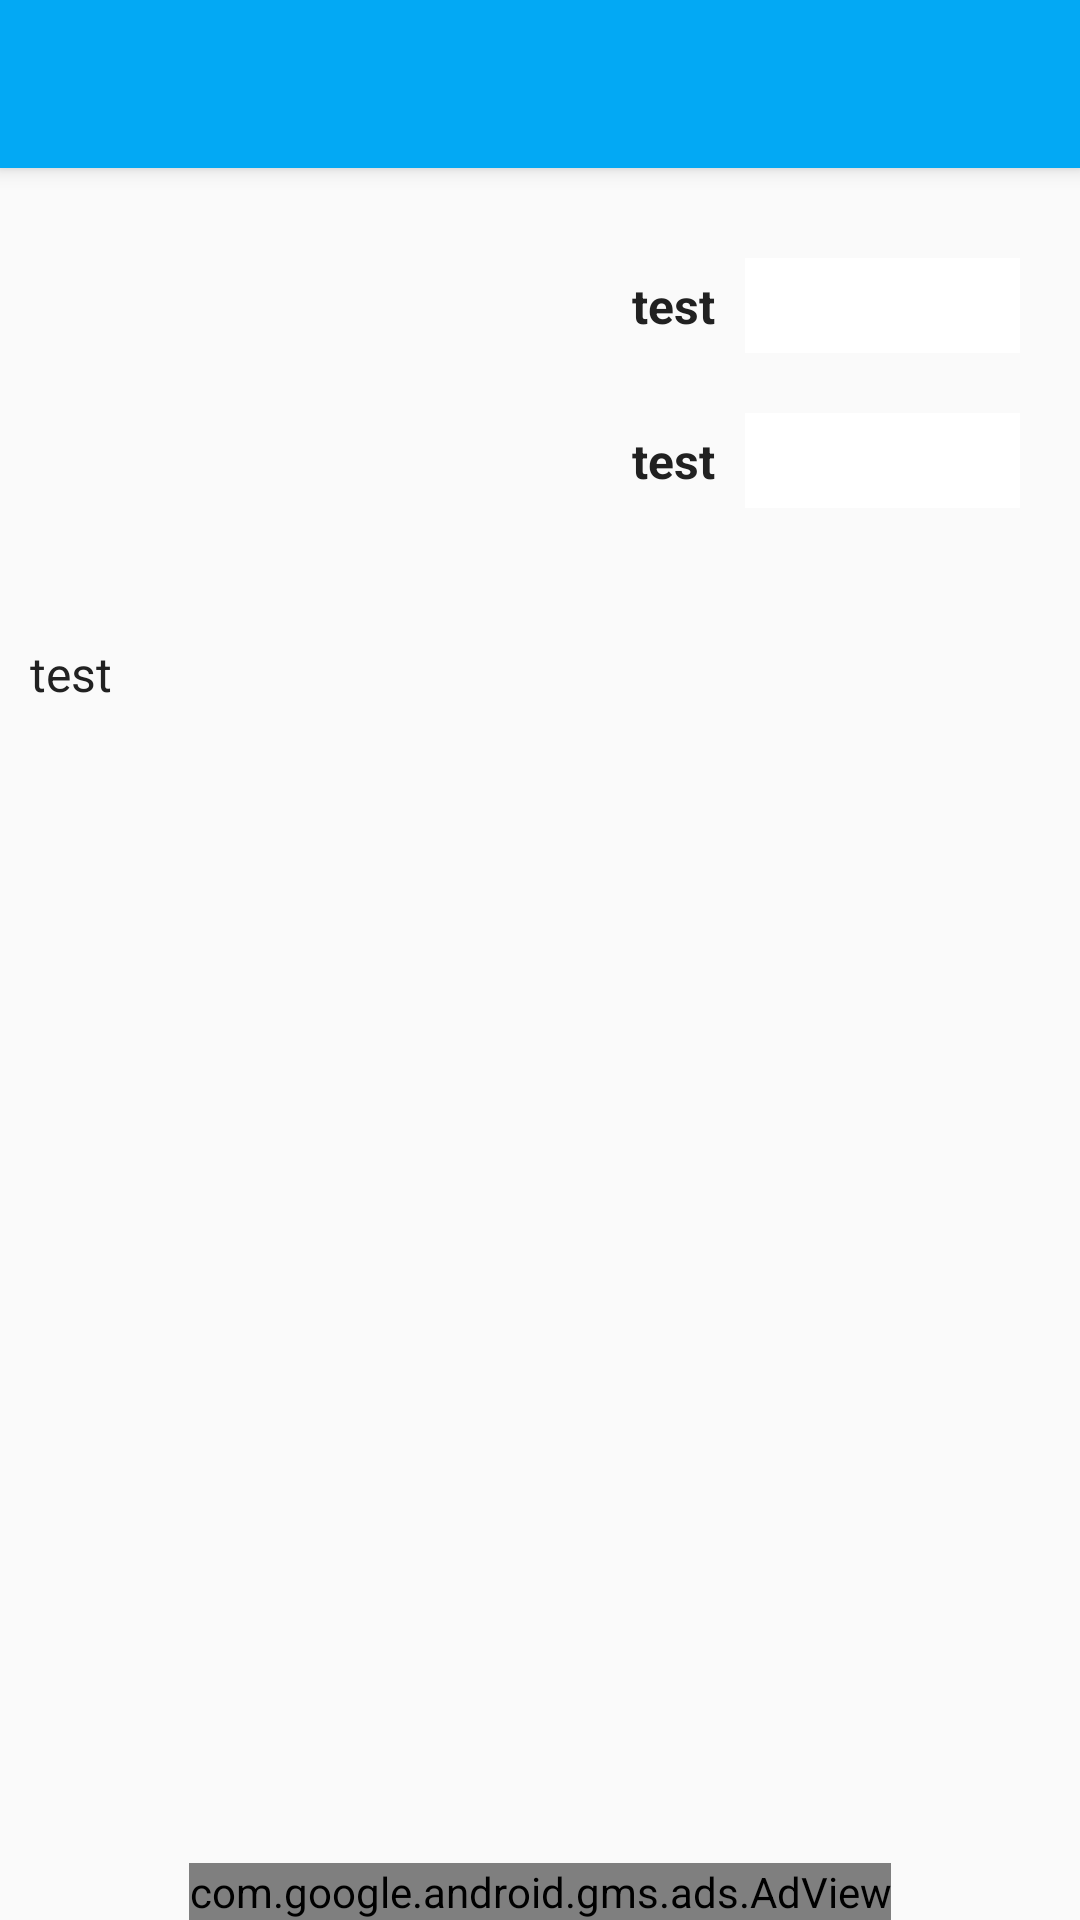

Android layout source for this screen:
<!-- AndroidManifest.xml: application theme AppTheme -->
<!-- res/layout/activity_input2param.xml -->
<RelativeLayout
    xmlns:android="http://schemas.android.com/apk/res/android"
    xmlns:ads="http://schemas.android.com/apk/res-auto"
    android:layout_width="match_parent"
    android:layout_height="match_parent">

    <include android:id="@+id/myToolbar"
        android:layout_width="match_parent"
        android:layout_height="wrap_content"
        android:layout_alignParentTop="true"
        layout="@layout/toolbar"/>

    <ScrollView
        android:layout_width="match_parent"
        android:layout_height="match_parent"
        android:paddingLeft="@dimen/padding_medium"
        android:paddingRight="@dimen/padding_medium"
        android:layout_below="@+id/myToolbar"
        android:layout_above="@+id/adViewInput2Param"
        android:scrollbars="none">

        <LinearLayout
            android:layout_width="match_parent"
            android:layout_height="wrap_content"
            android:orientation="vertical" >

            <LinearLayout
                android:layout_width="match_parent"
                android:layout_height="wrap_content"
                android:layout_marginTop="@dimen/margin_large"
                android:orientation="horizontal">

                <TextView
                    android:id="@+id/tvInput1"
                    android:textStyle="bold"
                    android:text="@string/test"
                    android:layout_width="0px"
                    android:layout_height="wrap_content"
                    android:gravity="end"
                    android:layout_weight="5"
                    android:textSize="@dimen/textsize_xmedium"/>
                <EditText
                    android:id="@+id/etInput1"
                    android:layout_width="0px"
                    android:layout_height="wrap_content"
                    android:textStyle="bold"
                    android:inputType="numberDecimal"
                    android:background="@color/blanco"
                    android:textSize="@dimen/textsize_xmedium"
                    android:gravity="center"
                    android:layout_weight="2"
                    android:maxLength="5"
                    android:layout_marginRight="@dimen/margin_small"
                    android:layout_marginLeft="@dimen/margin_small"
                    android:padding="@dimen/padding_small"/>
            </LinearLayout>
            <LinearLayout
                android:layout_width="match_parent"
                android:layout_height="wrap_content"
                android:layout_marginTop="@dimen/margin_medium"
                android:orientation="horizontal">

                <TextView
                    android:id="@+id/tvInput2"
                    android:textStyle="bold"
                    android:text="@string/test"
                    android:layout_width="0px"
                    android:layout_height="wrap_content"
                    android:gravity="end"
                    android:layout_weight="5"
                    android:textSize="@dimen/textsize_xmedium"/>
                <EditText
                    android:id="@+id/etInput2"
                    android:layout_width="0px"
                    android:layout_height="wrap_content"
                    android:textStyle="bold"
                    android:inputType="numberDecimal"
                    android:background="@color/blanco"
                    android:textSize="@dimen/textsize_xmedium"
                    android:gravity="center"
                    android:layout_weight="2"
                    android:maxLength="5"
                    android:layout_marginRight="@dimen/margin_small"
                    android:layout_marginLeft="@dimen/margin_small"
                    android:padding="@dimen/padding_small"/>
            </LinearLayout>

            <TextView
                android:id="@+id/tvResultado1"
                android:layout_width="match_parent"
                android:layout_height="wrap_content"
                android:text="@string/test"
                android:paddingTop="@dimen/padding_medium"
                android:gravity="center_horizontal"
                android:textColor="@color/primaryText"
                android:textSize="@dimen/textsize_large"
                android:textStyle="bold"
                android:visibility="invisible"/>

            <TextView
                android:id="@+id/tvResultado2"
                android:layout_width="match_parent"
                android:layout_height="wrap_content"
                android:text="@string/test"
                android:paddingTop="@dimen/padding_medium"
                android:gravity="center_horizontal"
                android:textColor="@color/primaryText"
                android:textSize="@dimen/textsize_large"
                android:visibility="gone"
                android:textStyle="bold"/>

            <TextView
                android:id="@+id/tvDescription"
                android:layout_width="match_parent"
                android:layout_height="wrap_content"
                android:text="@string/test"
                android:paddingTop="@dimen/padding_medium"
                android:textColor="@color/primaryText"
                android:textSize="@dimen/textsize_xmedium"/>
        </LinearLayout>

    </ScrollView>

    <com.google.android.gms.ads.AdView
        android:id="@+id/adViewInput2Param"
        android:layout_width="wrap_content"
        android:layout_height="wrap_content"
        android:layout_centerHorizontal="true"
        android:layout_alignParentBottom="true"
        ads:adUnitId="@string/banner_ad_unit_id"
        ads:adSize="SMART_BANNER"/>


</RelativeLayout>
<!-- res/layout/toolbar.xml (included above) -->
<?xml version="1.0" encoding="utf-8"?>
<android.support.v7.widget.Toolbar
    xmlns:android="http://schemas.android.com/apk/res/android"
    xmlns:app="http://schemas.android.com/apk/res-auto"
    xmlns:tools="http://schemas.android.com/tools"
    android:layout_width="match_parent"
    android:layout_height="?attr/actionBarSize"
    android:background="?attr/colorPrimary"
    android:theme="@style/MyCustomToolbarTheme"
    android:elevation="4dp"
    app:popupTheme="@style/ThemeOverlay.AppCompat.Light"
    app:titleTextAppearance="@style/MyTitleTextStyle"
    tools:ignore="UnusedAttribute">
</android.support.v7.widget.Toolbar>
<!-- resources referenced by this layout -->
<resources>
  <color name="blanco">#FFFFFF</color>
  <color name="primaryText">#212121</color>
  <dimen name="margin_large">30dp</dimen>
  <dimen name="margin_medium">20dp</dimen>
  <dimen name="margin_small">10dp</dimen>
  <dimen name="padding_medium">10dp</dimen>
  <dimen name="padding_small">5dp</dimen>
  <dimen name="textsize_large">17sp</dimen>
  <dimen name="textsize_xmedium">15sp</dimen>
  <string name="banner_ad_unit_id">ca-app-pub-4549935446415170/4450174044</string>
  <string name="test">test</string>
  <style name="MyCustomToolbarTheme" parent="ThemeOverlay.AppCompat.Light">
          <item name="android:textColorPrimary">@color/primaryText</item>
          <item name="android:textColorSecondary">@color/secondaryText</item>
      </style>
  <style name="MyTitleTextStyle" parent="@style/Base.TextAppearance.AppCompat.Title">
          <item name="android:textColor">@color/textIcons</item>
          <item name="android:textSize">@dimen/textsize_xlarge</item>
      </style>
  <style name="AppTheme" parent="AppTheme.Base">
          <item name="android:textViewStyle">@style/MyTextViewStyle</item>
      </style>
  <color name="secondaryText">#626262</color>
  <color name="textIcons">#FFFFFF</color>
  <dimen name="textsize_xlarge">18sp</dimen>
  <style name="AppTheme.Base" parent="Theme.AppCompat.Light.NoActionBar">
          <item name="colorPrimary">@color/primaryColor</item>
          <item name="colorPrimaryDark">@color/primaryColorDark</item>
          <item name="colorAccent">@color/accentColor</item>
      </style>
  <style name="MyTextViewStyle" parent="android:Widget.TextView">
          <item name="android:textColor">@color/primaryText</item>
      </style>
  <color name="primaryColor">#03A9F4</color>
  <color name="primaryColorDark">#0288D1</color>
  <color name="accentColor">#536DFE</color>
</resources>
